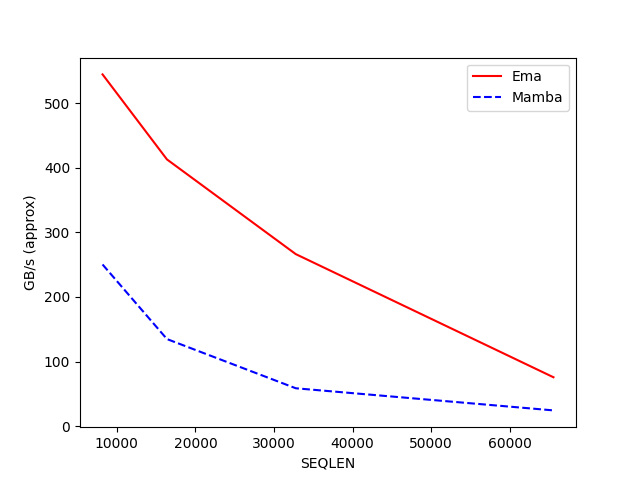

The table this chart was drawn from, first rows:
SEQLEN, Ema, Mamba
8192, 544.5, 250.2
16384, 412.9, 134.7
32768, 266.2, 58.56
65536, 75.61, 24.29
